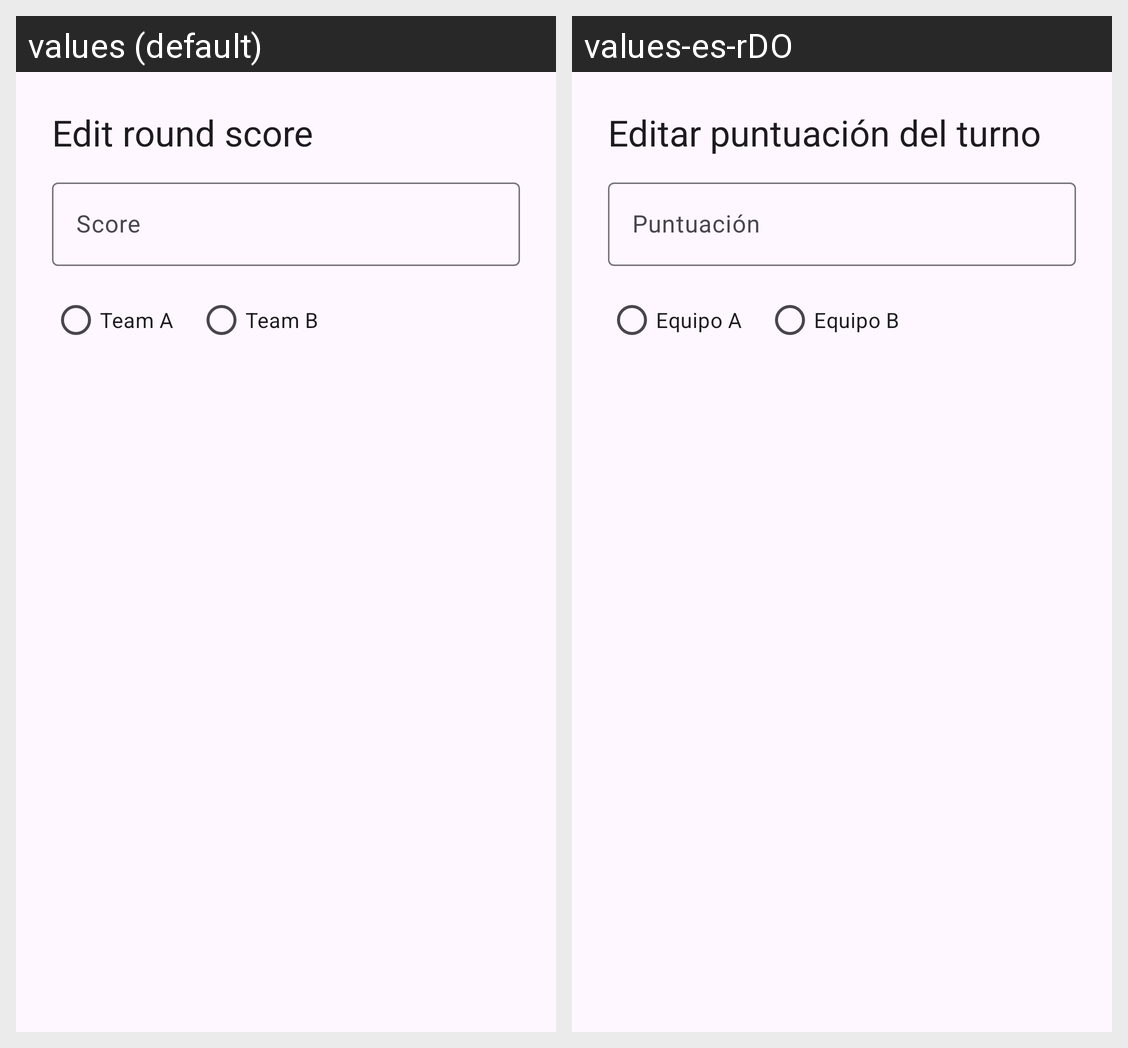

Locale-by-locale string values for the Android screen shown in this grid:
Android screen res/layout/dialog_edit_score.xml rendered under 2 locales, left to right: values (default), values-es-rDO. Device: Nexus 5 (rendered at 1080×1920; each locale shown at half size, 540×960, under a caption strip naming it); theme Theme.Apuntes.
Strings drawn on this screen, with the default value and each locale's value (text and hints the layout hard-codes, and strings that could not be matched under every locale, appear in the picture but are not listed):

edit_round_score
  values: Edit round score
  values-es-rDO: Editar puntuación del turno

score
  values: Score
  values-es-rDO: Puntuación

team_a_name
  values: Team A
  values-es-rDO: Equipo A

team_b_name
  values: Team B
  values-es-rDO: Equipo B
